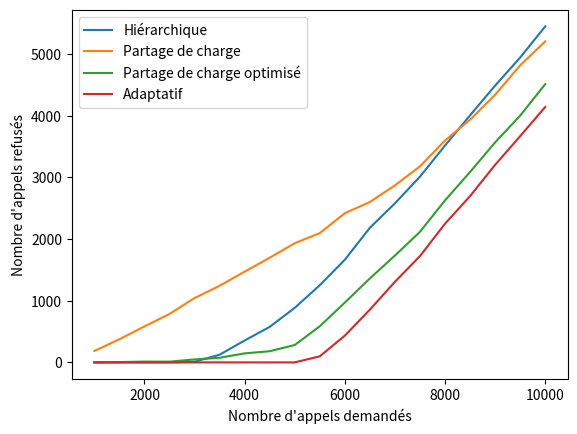

Reproduce this figure in Python.
"""
Projet Réseaux de Télécommunications 2026

Outil de simulation de réseau RTC

Auteurs :
- Arthur SAUVEZIE
- Aurélien VERBEKE
"""





"""
Librairies
"""
import numpy as np
import random
import matplotlib.pyplot as plt





"""
Exceptions internes
"""
class LienSature(Exception):
    pass

class AucunChemin(Exception):
    pass

class BoucleException(Exception):
    pass


"""
Constantes

Ordre :
0 -> CA1
1 -> CA2
2 -> CA3
3 -> CTS1
4 -> CTS2 
"""
CAPACITES = np.array([
    [0, 10, 0, 100, 100],
    [10, 0, 10, 100, 100],
    [0, 10, 0, 100, 100],
    [100, 100, 100, 0, 1000],
    [100, 100, 100, 1000, 0]
])
ADJACENCE = CAPACITES>0
INDICE_PREMIER_CTS = 3
NB_POINTS = CAPACITES.shape[0]
NB_CTS = NB_POINTS-INDICE_PREMIER_CTS
NB_CA = NB_POINTS-NB_CTS





"""
Classe de gestion de l'état d'un réseau RTC
"""
class Reseau:
    def __init__(self, fonction_routage):
        self.etat_liens = np.array(CAPACITES, copy=True)
        self.nb_appels = 0
        self.nb_appels_refuses = 0
        self.fonction_routage = fonction_routage
    
    def reserver_lien(self, source, destination):
        if (self.etat_liens[source,destination] > 0):
            self.etat_liens[source, destination] -= 1
            self.etat_liens[destination, source] -= 1
        else:
            raise LienSature()
    
    def liberer_lien(self, source, destination):
        self.etat_liens[source, destination] += 1
        self.etat_liens[destination, source] += 1
    
    def lien_libre(self, source, destination):
        return self.etat_liens[source, destination] > 0
    
    def voisins(self, origine):
        return np.argwhere(self.etat_liens[origine]!=0).flatten().tolist()
    
    def appeler(self, source, destination):
        # On compte une tentative d'appel
        self.nb_appels += 1
        
        # On récupère le routage
        try:
            route = self.fonction_routage(self, source, destination)
        except AucunChemin:
            self.nb_appels_refuses += 1
            raise LienSature()
        
        # On regarde si tous les liens sont dispos
        for i in range(len(route)-1):
            if self.lien_libre(route[i], route[i+1]) == 0:
                self.nb_appels_refuses += 1
                raise LienSature()
        
        # Tous les liens sont dispos, ont les réserve
        for i in range(len(route)-1):
            self.reserver_lien(route[i], route[i+1])

        return route

    def raccrocher(self, route):
        for i in range(len(route)-1):
            self.liberer_lien(route[i], route[i+1])







"""
Fonctions de routage
"""

"""
Routage hiérarchique
On part du principe que tous les CTS sont reliés à tous les CA
"""
def router_hierarchique(reseau, source, destination):
    route = [source]

    while(route[-1] != destination):
        if (route[-1] < INDICE_PREMIER_CTS):
            # on est sur un CA, on cherche à remonter à un CTS
            # on en choisit un par modulo pour répartir un minimum...
            route.append(INDICE_PREMIER_CTS + (route[-1]//NB_CTS))
        else:
            # on est sur un CTS, on redescend au CA destination
            route.append(destination)
    
    return route



"""
Routage par partage de charge
"""
def router_partage_de_charge(reseau, source, destination):
    route = [source]
    
    while route[-1] != destination:
        noeud_actuel = route[-1]

        voisins_possibles = []
        poids_liens = []

        for candidat in range(NB_POINTS):
            capacite_local=CAPACITES[noeud_actuel, candidat]
            if capacite_local > 0 and candidat not in route:
                voisins_possibles.append(candidat)
                poids_liens.append(capacite_local)

        if not voisins_possibles:
            raise AucunChemin()
        
        prochain_saut = random.choices(voisins_possibles, poids_liens)[0]
        route.append(prochain_saut)

    return route





"""
Routage par partage de charge optimisé avec longueur max = 3
"""
def router_partage_de_charge_opti(reseau, source, destination):
    route = [source]
    
    while route[-1] != destination:
        noeud_actuel = route[-1]

        voisins_possibles = []
        poids_liens = []

        for candidat in range(NB_POINTS):
            capacite_local=CAPACITES[noeud_actuel, candidat]
            if capacite_local > 0 and candidat not in route:
                voisins_possibles.append(candidat)
                poids_liens.append(capacite_local)
        
        if destination in voisins_possibles and len(route) > 2:
            route.append(destination)
            return route

        if not voisins_possibles:
            raise AucunChemin()
        
        prochain_saut = random.choices(voisins_possibles, poids_liens)[0]
        route.append(prochain_saut)

    return route



"""
Routage par partage de charge adaptatif
On route dynamiquement en fonction de la charge actuelle

On utilise l'algorithme de Dijkstra avec l'inverse de l'occupation des liens qu'on adapte
en attribuant le poids d'un chemin au maximum du poids des liens
Les étapes utilisées sont celles de la page Wikipédia de l'algorithme de Dijkstra
"""
def router_adaptatif(reseau, source, destination):

    sommets_parcourus = set([])
    d = [float("inf")]*NB_POINTS
    d[source] = 0
    predecesseurs = dict()

    # Tant qu'on n'a pas atteint la destination
    while (destination not in sommets_parcourus):
        # Choisir un sommet a hors de P de plus petite distance d[a]
        d_temp = d.copy()
        for sommet_parcouru in sommets_parcourus:
            d_temp[sommet_parcouru] = float("inf")
        if all(val == float("inf") for val in d_temp):
            raise AucunChemin()
        a = np.argmin(d_temp)

        # Mettre a dans P
        sommets_parcourus.add(a)

        # Pour chaque sommet b voisin de a hors de P
        voisins = reseau.voisins(a)

        if len(voisins) == 0:
            raise AucunChemin()

        for b in voisins:
            nouveau_poids = d[a] + 1/reseau.etat_liens[a, b]
            if (d[b] > nouveau_poids):
                d[b] = nouveau_poids
                predecesseurs[b] = a

    route = [destination]
    while (route[0] != source):
        route.insert(0, predecesseurs[route[0]])
    
    return route





def simuler(nb_appels):
    # On lance la simu
    # Appel entre 2 points aléatoires
    # Durée entre 1 et 5 minutes uniformément distribuée
    # Durée de simulation : 1 heure
    # Dernier appel à 55 min

    appels = []

    reseau_hierarchique = Reseau(router_hierarchique)
    reseau_partage_de_charge = Reseau(router_partage_de_charge)
    reseau_partage_de_charge_opti = Reseau(router_partage_de_charge_opti)
    reseau_adaptatif = Reseau(router_adaptatif)

    for i_appel in range(nb_appels):

        timestamp_actuel = i_appel*(3300/nb_appels)
            
        duree_appel = random.randint(60, 300)
        
        source = random.randint(0, NB_CA-1)
        destination = random.randint(0, NB_CA-1)
        while(destination == source):
            destination = random.randint(0, NB_CA-1)

        #print(f"Appel de {source} à {destination} pour {duree_appel} secondes.")
        
        try:
            route_hierarchique = reseau_hierarchique.appeler(source, destination)
            #print("Routage hiérarchique :", route_hierarchique)
        except LienSature:
            route_hierarchique = None

        try:
            route_partage_de_charge = reseau_partage_de_charge.appeler(source, destination)
            #print("Routage par partage de charge :", route_partage_de_charge)
        except LienSature:
            route_partage_de_charge = None
        
        try:
            route_partage_de_charge_opti = reseau_partage_de_charge_opti.appeler(source, destination)
            #print("Routage par partage de charge optimisé :", route_partage_de_charge_opti)
        except LienSature:
            route_partage_de_charge_opti = None

        try:
            route_adaptatif = reseau_adaptatif.appeler(source, destination)
            #print("Routage adaptatif :", route_adaptatif)
        except LienSature:
            route_adaptatif = None

        appels.append( (timestamp_actuel+duree_appel, route_hierarchique, route_partage_de_charge, route_partage_de_charge_opti, route_adaptatif))

        # On libère les appels terminés
        appels_a_liberer = [appel for appel in appels if appel[0] < timestamp_actuel]
        for appel in appels_a_liberer:
            if appel[1] is not None:
                reseau_hierarchique.raccrocher(appel[1])
            if appel[2] is not None:
                reseau_partage_de_charge.raccrocher(appel[2])
            if appel[3] is not None:
                reseau_partage_de_charge_opti.raccrocher(appel[3])
            if appel[4] is not None:
                reseau_adaptatif.raccrocher(appel[4])
            appels.remove(appel)
    
    return (reseau_hierarchique.nb_appels_refuses, reseau_partage_de_charge.nb_appels_refuses, reseau_partage_de_charge_opti.nb_appels_refuses, reseau_adaptatif.nb_appels_refuses, reseau_hierarchique.nb_appels)





if __name__ == "__main__":
    nb_refuses_hierarchique = []
    nb_refuses_par_charge = []
    nb_refuses_par_charge_opti = []
    nb_refuses_adaptatif = []
    nb_total = []

    for nb_appels in range(1000, 10500, 500):
        (nb_refuses_hierarchique_i, nb_refuses_par_charge_i, nb_refuses_par_charge_opti_i, nb_refuses_adaptatif_i, nb_total_i) = simuler(nb_appels)
        nb_refuses_hierarchique.append(nb_refuses_hierarchique_i)
        nb_refuses_par_charge.append(nb_refuses_par_charge_i)
        nb_refuses_par_charge_opti.append(nb_refuses_par_charge_opti_i)
        nb_refuses_adaptatif.append(nb_refuses_adaptatif_i)
        nb_total.append(nb_total_i)

    plt.plot(nb_total, nb_refuses_hierarchique, label="Hiérarchique")
    plt.plot(nb_total, nb_refuses_par_charge, label="Partage de charge")
    plt.plot(nb_total, nb_refuses_par_charge_opti, label="Partage de charge optimisé")
    plt.plot(nb_total, nb_refuses_adaptatif, label="Adaptatif")
    plt.xlabel("Nombre d'appels demandés")
    plt.ylabel("Nombre d'appels refusés")
    plt.legend()
    plt.show()
